Run: headless pygame with SDL's dummy video driver; simulated clock (each Clock.tick advances the game by its frame time, no real sleeping); random seed 0; keys injected as events and as key.get_pressed() state; no mouse input.
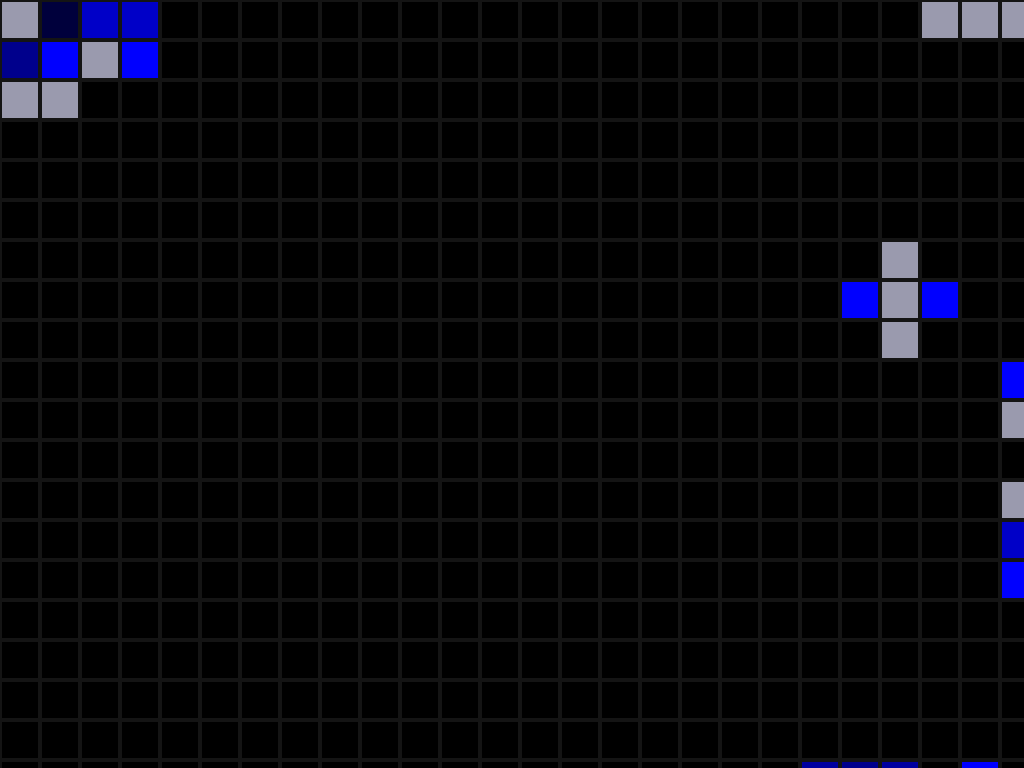
Frame 1 of 4 · flips 1–60 · no input
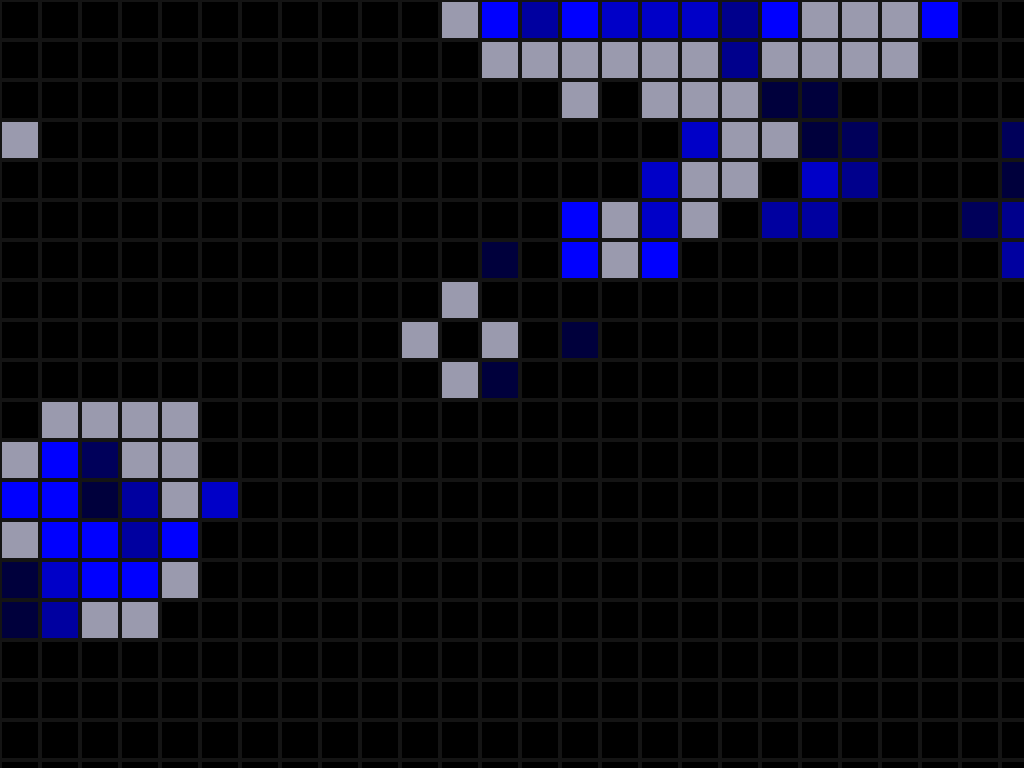
Frame 2 of 4 · flips 61–180 · tapped SPACE, RETURN · held RIGHT (→), D
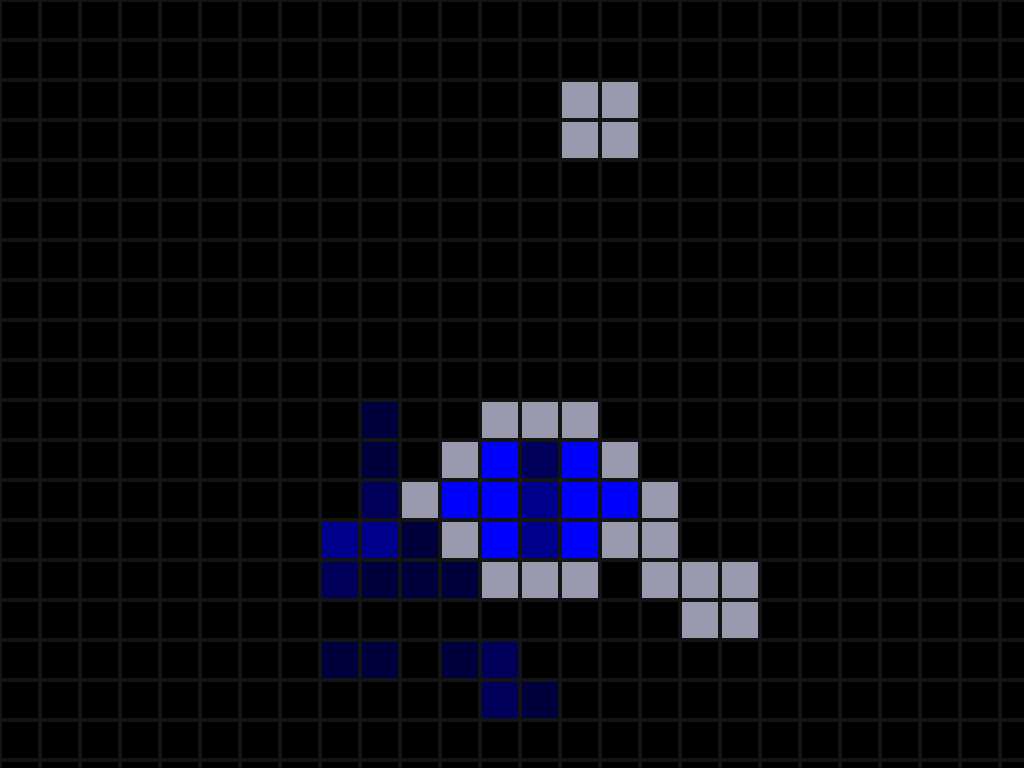
Frame 3 of 4 · flips 181–300 · held DOWN (↓), S
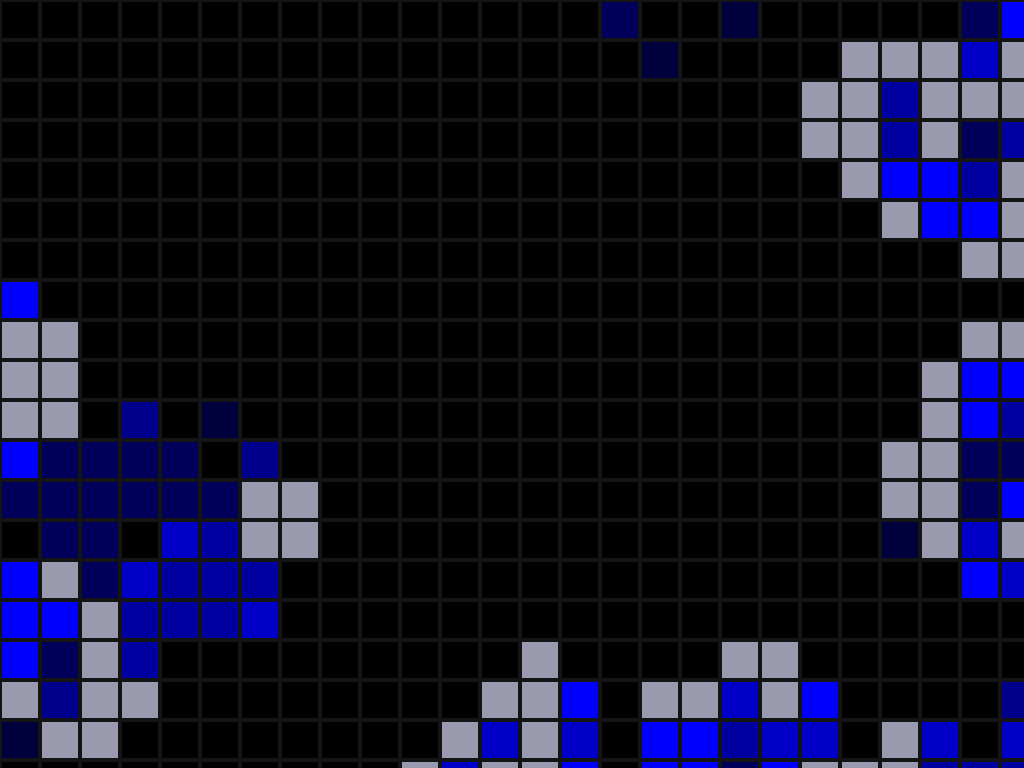
Frame 4 of 4 · flips 301–420 · held LEFT (←), A, UP (↑), W

The pygame program that drew these frames:

import os
import pygame
import random
import math
import time

try:
    xrange
except NameError:
    xrange = range


width = 48
height = 27
size = width * height
fps = 10
    
class GameOfLife:
    def __init__(self):
        self.board = [int(7 * random.getrandbits(1)) for _ in xrange(size)]
        self.color = [[154, 154, 174], [0, 0, 255], [0, 0, 200], [0, 0, 160], [0, 0, 140], [0, 0, 90], [0, 0, 60], [0, 0, 0]]

    def value(self, x, y):
        index = ((x % width) * height) + (y % height)
        return self.board[index]

    def neighbors(self, x, y):
        sum = 0
        for i in xrange(3):
            for j in xrange(3):
                if i == 1 and j == 1:
                    continue
                if self.value(x + i - 1, y + j - 1) == 0:
                    sum = sum + 1
        return sum

    def next_generation(self):
        new_board = [False] * size
        for i in xrange(width):
            for j in xrange(height):
                neigh = self.neighbors(i, j)
                lvl = self.value(i, j)
                if lvl == 0:
                    if neigh < 2:
                        new_board[i * height + j] = min(7, lvl + 1)
                    elif 2 <= neigh <= 3:
                        new_board[i * height + j] = 0
                    else:
                        new_board[i * height + j] = min(7, lvl + 1)
                else:
                    if neigh == 3:
                        new_board[i * height + j] = 0
                    else:
                        new_board[i * height + j] = min(7, lvl + 1)
        self.board = new_board

    def all_dead(self):
        for i in xrange(size):
            if self.board[i] != 7:
                return False
        return True

    def set_cell(self,i, j, R, G, B):
        x = i * cell_width + cell_pad
        y = j * cell_height + cell_pad
        dx = cell_width - 2 * cell_pad
        dy = cell_height - 2 * cell_pad
        cell = pygame.Rect(x, y, dx, dy)
        background.fill((R,G,B), cell)

    def show_board(self):
        for i in xrange(width):
            for j in xrange(height):
                rgb = self.color[self.value(i, j)]
                self.set_cell(i, j, rgb[0], rgb[1], rgb[2])
        screen.blit(background, (0,0))
        pygame.display.flip()

pygame.init()

life = GameOfLife()
canvas_width = 1920
canvas_height = 1080
cell_width=math.floor(canvas_width / width)
cell_height=math.floor(canvas_height / height)
cell_pad = 2
clock = pygame.time.Clock()
screen = pygame.display.set_mode((canvas_width, canvas_height), pygame.NOFRAME | pygame.FULLSCREEN)
# , pygame.SCALED
pygame.display.set_caption("No Man's Sky")
pygame.mouse.set_visible(True)

background = pygame.Surface(screen.get_size())
background = background.convert()
background.fill((20,20,20))

#if pygame.font:
#    font = pygame.font.Font(None, 24)
#    text = font.render("Cellular Automaton First Prototype", True, (180,180,255))
#    textpos = text.get_rect(centerx=background.get_width() / 2, centery=background.get_height() / 2)
#    background.blit(text,textpos)
    
screen.blit(background, (0,0))
pygame.display.flip()

try:
    while not life.all_dead():
        life.next_generation()
        life.show_board()
        keys = pygame.key.get_pressed()
        if keys[pygame.K_SPACE]:
            life = GameOfLife()
        elif keys[pygame.K_ESCAPE]:
            pygame.quit()
        pygame.event.pump()
        clock.tick(fps)

except KeyboardInterrupt:
    pygame.quit()
